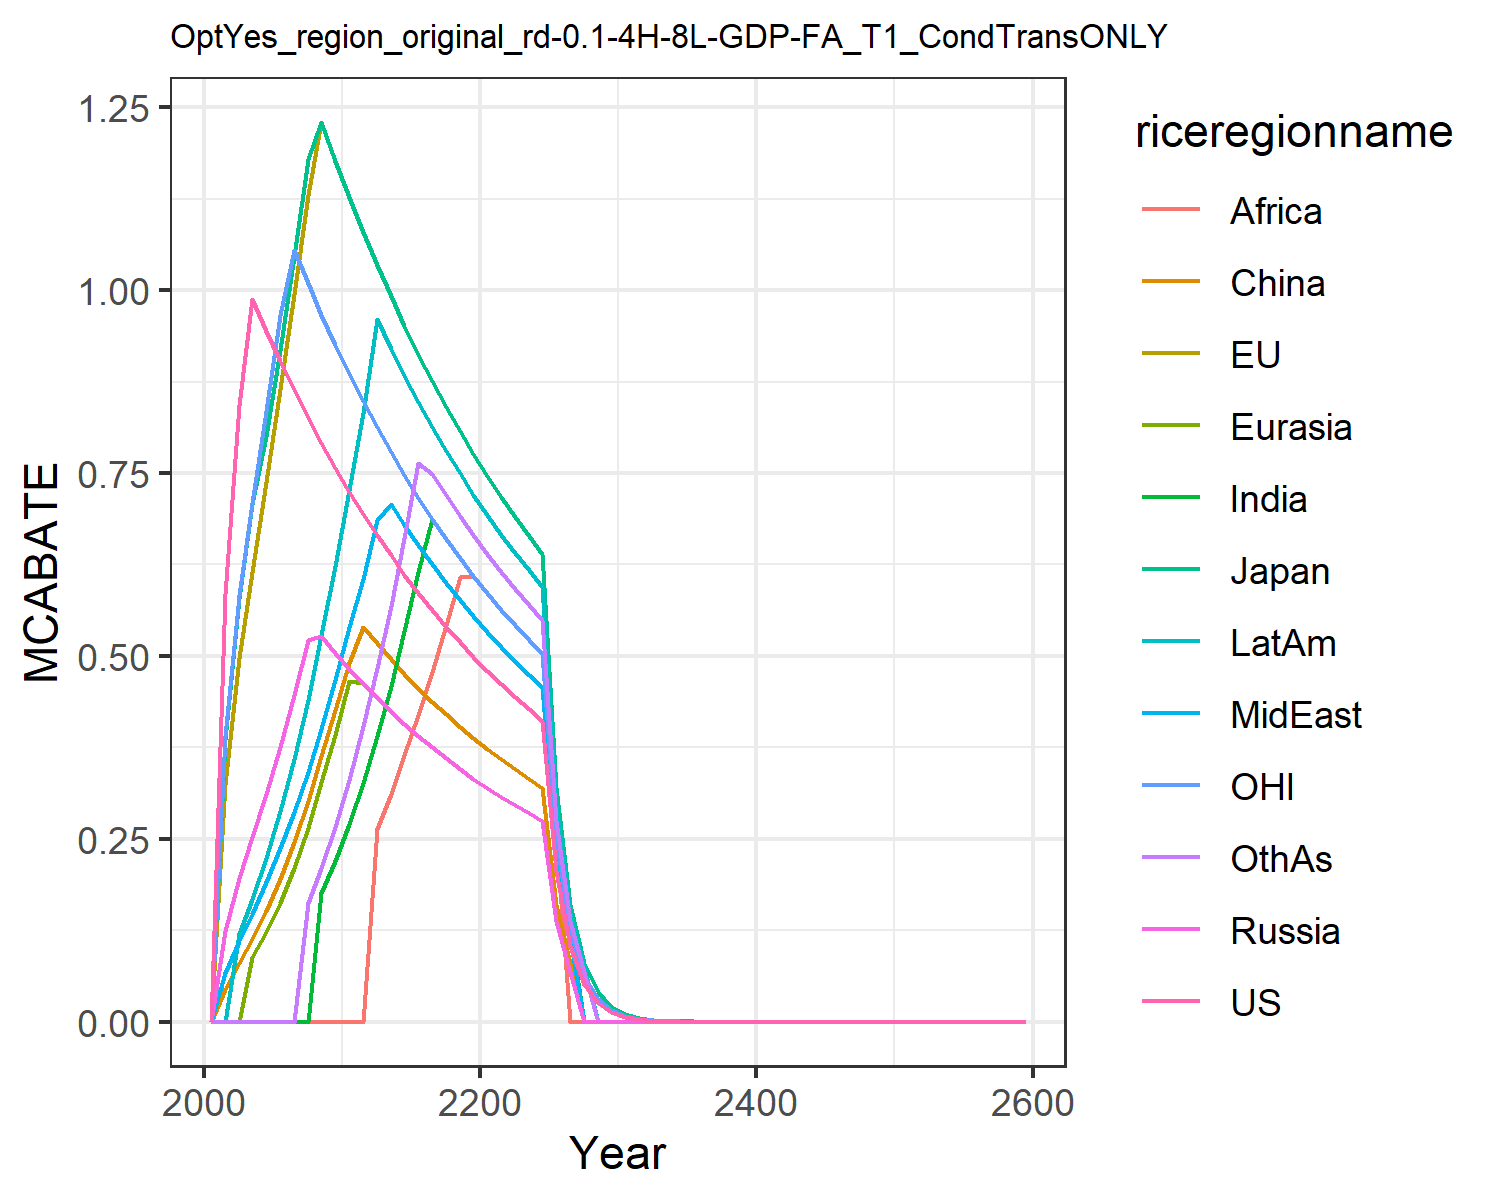

The data file committed next to this chart (first rows):
0.0, 0.0, 0.0, 0.0, 0.0, 0.0, 0.0, 0.0, 0.0, 0.0, 0.0, 0.0
0.5841, 0.3255, 0.3852, 0.1235, 0.0, 0.04542, 0.0, 0.06631, 0.0, 0.0, 0.3904, 0.0
0.843, 0.4975, 0.5798, 0.1968, 0.0, 0.08056, 0.0, 0.1107, 0.0, 0.1203, 0.5833, 0.0
0.9884, 0.6149, 0.7079, 0.2527, 0.08854, 0.1133, 0.0, 0.1478, 0.0, 0.1672, 0.709, 0.0
0.9447, 0.7381, 0.801, 0.3119, 0.1226, 0.1514, 0.0, 0.1906, 0.0, 0.2237, 0.835, 0.0
0.9031, 0.8644, 0.9175, 0.376, 0.1628, 0.1955, 0.0, 0.2371, 0.0, 0.2876, 0.9655, 0.0
0.8636, 0.9948, 1.047, 0.4473, 0.2105, 0.2462, 0.0, 0.2873, 0.0, 0.3594, 1.056, 0.0
0.8261, 1.13, 1.18, 0.5221, 0.2655, 0.3022, 0.0, 0.3416, 0.0, 0.4395, 1.01, 0.1622
0.7905, 1.23, 1.23, 0.527, 0.3276, 0.3634, 0.1761, 0.4005, 0.0, 0.528, 0.9662, 0.2101
0.7566, 1.177, 1.177, 0.5044, 0.3926, 0.4255, 0.2198, 0.4665, 0.0, 0.6234, 0.9248, 0.2665
0.7245, 1.127, 1.127, 0.4827, 0.4652, 0.4901, 0.2701, 0.539, 0.0, 0.7264, 0.8855, 0.33
0.6939, 1.079, 1.079, 0.4626, 0.4626, 0.5389, 0.3261, 0.6047, 0.0, 0.8319, 0.8481, 0.4042
0.6649, 1.034, 1.034, 0.4433, 0.4433, 0.5171, 0.3904, 0.6862, 0.2635, 0.9602, 0.8126, 0.4829
0.6373, 0.9914, 0.9914, 0.4247, 0.4249, 0.4957, 0.4593, 0.7081, 0.3115, 0.9192, 0.7789, 0.568
0.6111, 0.9506, 0.9506, 0.4074, 0.4074, 0.4753, 0.534, 0.6787, 0.3644, 0.8827, 0.7469, 0.6615
0.5862, 0.9119, 0.9119, 0.3908, 0.3908, 0.4559, 0.6146, 0.6514, 0.4192, 0.8468, 0.7165, 0.7635
0.5626, 0.8751, 0.8751, 0.3751, 0.3751, 0.4375, 0.6876, 0.6251, 0.4784, 0.8126, 0.6876, 0.7492
0.5401, 0.8402, 0.8402, 0.3601, 0.3599, 0.42, 0.6601, 0.5997, 0.5417, 0.7801, 0.6602, 0.7201
0.5188, 0.807, 0.807, 0.3459, 0.3459, 0.4035, 0.6341, 0.5762, 0.6075, 0.7494, 0.6341, 0.6913
0.4985, 0.7755, 0.7755, 0.3321, 0.3324, 0.3877, 0.6086, 0.5539, 0.6086, 0.7199, 0.6093, 0.6647
0.4793, 0.7455, 0.7455, 0.3195, 0.3195, 0.3728, 0.5858, 0.5325, 0.5858, 0.6923, 0.5858, 0.639
0.461, 0.7171, 0.7171, 0.3073, 0.3073, 0.3585, 0.5634, 0.5122, 0.5629, 0.6658, 0.5634, 0.6146
0.4436, 0.69, 0.69, 0.2957, 0.2957, 0.345, 0.5422, 0.4929, 0.5422, 0.6408, 0.5422, 0.5913
0.4271, 0.6644, 0.6644, 0.2847, 0.2847, 0.3322, 0.5219, 0.4745, 0.5217, 0.6169, 0.522, 0.5695
0.4114, 0.64, 0.64, 0.2743, 0.2743, 0.32, 0.5028, 0.4571, 0.5028, 0.5943, 0.5028, 0.5485
0.2057, 0.32, 0.32, 0.1371, 0.1371, 0.16, 0.2514, 0.2286, 0.2513, 0.2971, 0.2514, 0.2743
0.1029, 0.16, 0.16, 0.06857, 0.06857, 0.08, 0.1257, 0.1141, 0.0, 0.1486, 0.1257, 0.1371
0.05143, 0.08, 0.08, 0.0, 0.0, 0.0, 0.0, 0.0, 0.0, 0.07428, 0.06285, 0.06857
0.02571, 0.04, 0.04, 0.0, 0.0, 0.0, 0.0, 0.0, 0.0, 0.0, 0.03143, 0.0
0.01286, 0.02, 0.02, 0.0, 0.0, 0.0, 0.0, 0.0, 0.0, 0.0, 0.01571, 0.0
0.006428, 0.009999, 0.009999, 0.0, 0.0, 0.0, 0.0, 0.0, 0.0, 0.0, 0.007857, 0.0
0.003214, 0.005, 0.005, 0.0, 0.0, 0.0, 0.0, 0.0, 0.0, 0.0, 0.003928, 0.0
0.001607, 0.0025, 0.0025, 0.0, 0.0, 0.0, 0.0, 0.0, 0.0, 0.0, 0.001964, 0.0
0.0008035, 0.00125, 0.00125, 0.0, 0.0, 0.000625, 0.0, 0.0, 0.0, 0.0, 0.0009821, 0.0
0.0004018, 0.000625, 0.000625, 0.0, 0.0, 0.0, 0.0, 0.0, 0.0, 0.0, 0.000491, 0.0
0.0002009, 0.0003125, 0.0003125, 0.0, 0.0, 0.0, 0.0, 0.0, 0.0, 0.0, 0.0002455, 0.0
0.0001004, 0.0001562, 0.0001562, 0.0, 0.0, 0.0, 0.0, 0.0, 0.0, 0.0, 0.0001228, 0.0
5.02202146289247e-5, 7.812033386721609e-5, 7.812033386721609e-5, 0.0, 0.0, 0.0, 0.0, 0.0, 0.0, 0.0, 6.13802623242413e-5, 0.0
2.511010731446235e-5, 3.9060166933608045e-5, 3.9060166933608045e-5, 0.0, 0.0, 0.0, 0.0, 0.0, 0.0, 0.0, 3.069013116212065e-5, 0.0
1.2555053657231176e-5, 1.9530083466804023e-5, 1.9530083466804023e-5, 0.0, 0.0, 0.0, 0.0, 0.0, 0.0, 0.0, 1.5345065581060323e-5, 0.0
6.277526828615588e-6, 9.765041733402011e-6, 9.765041733402011e-6, 0.0, 0.0, 0.0, 0.0, 0.0, 0.0, 0.0, 7.672532790530162e-6, 0.0
3.138763414307794e-6, 4.882520866701006e-6, 4.882520866701006e-6, 2.092508942871862e-6, 2.092508942871862e-6, 2.441260433350503e-6, 3.836266395265081e-6, 3.487514904786438e-6, 3.836266395265081e-6, 4.533769376222367e-6, 3.836266395265081e-6, 4.185017885743724e-6
1.569381707153897e-6, 2.441260433350503e-6, 2.441260433350503e-6, 1.046254471435931e-6, 1.046254471435931e-6, 1.2206302166752514e-6, 1.9181331976325404e-6, 1.743757452393219e-6, 1.9181331976325404e-6, 2.2668846881111834e-6, 1.9181331976325404e-6, 2.092508942871862e-6
7.846908535769485e-7, 1.2206302166752514e-6, 1.2206302166752514e-6, 5.231272357179655e-7, 5.231272357179655e-7, 6.103151083376257e-7, 9.590665988162702e-7, 8.718787261966095e-7, 9.590665988162702e-7, 1.1334423440555917e-6, 9.590665988162702e-7, 1.046254471435931e-6
3.9234542678847424e-7, 6.103151083376257e-7, 6.103151083376257e-7, 2.6156361785898274e-7, 2.6156361785898274e-7, 3.0515755416881285e-7, 4.795332994081351e-7, 4.3593936309830473e-7, 4.795332994081351e-7, 5.667211720277959e-7, 4.795332994081351e-7, 5.231272357179655e-7
1.9617271339423712e-7, 3.0515755416881285e-7, 3.0515755416881285e-7, 1.3078180892949137e-7, 1.3078180892949137e-7, 1.5257877708440643e-7, 2.3976664970406755e-7, 2.1796968154915236e-7, 2.3976664970406755e-7, 2.8336058601389793e-7, 2.3976664970406755e-7, 2.6156361785898274e-7
9.808635669711856e-8, 1.5257877708440643e-7, 1.5257877708440643e-7, 6.539090446474569e-8, 6.539090446474569e-8, 7.628938854220321e-8, 1.1988332485203378e-7, 1.0898484077457618e-7, 1.1988332485203378e-7, 1.4168029300694897e-7, 1.1988332485203378e-7, 1.3078180892949137e-7
4.904317834855928e-8, 7.628938854220321e-8, 7.628938854220321e-8, 3.269545223237284e-8, 3.269545223237284e-8, 3.814469427110161e-8, 5.994166242601689e-8, 5.449242038728809e-8, 5.994166242601689e-8, 7.084014650347448e-8, 5.994166242601689e-8, 6.539090446474569e-8
2.452158917427964e-8, 3.814469427110161e-8, 3.814469427110161e-8, 1.634772611618642e-8, 1.634772611618642e-8, 1.9072347135550803e-8, 2.9970831213008444e-8, 2.7246210193644046e-8, 2.9970831213008444e-8, 3.542007325173724e-8, 2.9970831213008444e-8, 3.269545223237284e-8
1.226079458713982e-8, 1.9072347135550803e-8, 1.9072347135550803e-8, 8.17386305809321e-9, 8.17386305809321e-9, 9.536173567775402e-9, 1.4985415606504222e-8, 1.3623105096822023e-8, 1.4985415606504222e-8, 1.771003662586862e-8, 1.4985415606504222e-8, 1.634772611618642e-8
6.13039729356991e-9, 9.536173567775402e-9, 9.536173567775402e-9, 4.086931529046605e-9, 4.086931529046605e-9, 4.768086783887701e-9, 7.492707803252111e-9, 6.811552548411011e-9, 7.492707803252111e-9, 8.85501831293431e-9, 7.492707803252111e-9, 8.17386305809321e-9
3.065198646784955e-9, 4.768086783887701e-9, 4.768086783887701e-9, 2.0434657645233027e-9, 2.0434657645233027e-9, 2.3840433919438504e-9, 3.7463539016260555e-9, 3.4057762742055057e-9, 3.7463539016260555e-9, 4.427509156467155e-9, 3.7463539016260555e-9, 4.086931529046605e-9
1.5325993233924775e-9, 2.3840433919438504e-9, 2.3840433919438504e-9, 1.0217328822616513e-9, 1.0217328822616513e-9, 1.1920216959719252e-9, 1.8731769508130278e-9, 1.7028881371027528e-9, 1.8731769508130278e-9, 2.2137545782335776e-9, 1.8731769508130278e-9, 2.0434657645233027e-9
7.662996616962388e-10, 1.1920216959719252e-9, 1.1920216959719252e-9, 5.108664411308257e-10, 5.108664411308257e-10, 5.960108479859626e-10, 9.365884754065139e-10, 8.514440685513764e-10, 9.365884754065139e-10, 1.1068772891167888e-9, 9.365884754065139e-10, 1.0217328822616513e-9
3.831498308481194e-10, 5.960108479859626e-10, 5.960108479859626e-10, 2.5543322056541283e-10, 2.5543322056541283e-10, 2.980054239929813e-10, 4.682942377032569e-10, 4.257220342756882e-10, 4.682942377032569e-10, 5.534386445583944e-10, 4.682942377032569e-10, 5.108664411308257e-10
1.915749154240597e-10, 2.980054239929813e-10, 2.980054239929813e-10, 1.2771661028270642e-10, 1.2771661028270642e-10, 1.4900271199649065e-10, 2.3414711885162847e-10, 2.128610171378441e-10, 2.3414711885162847e-10, 2.767193222791972e-10, 2.3414711885162847e-10, 2.5543322056541283e-10
9.578745771202984e-11, 1.4900271199649065e-10, 1.4900271199649065e-10, 6.385830514135321e-11, 6.385830514135321e-11, 7.450135599824533e-11, 1.1707355942581423e-10, 1.0643050856892205e-10, 1.1707355942581423e-10, 1.383596611395986e-10, 1.1707355942581423e-10, 1.2771661028270642e-10
4.789372885601492e-11, 7.450135599824533e-11, 7.450135599824533e-11, 3.1929152570676604e-11, 3.1929152570676604e-11, 3.725067799912266e-11, 5.853677971290712e-11, 5.3215254284461026e-11, 5.853677971290712e-11, 6.91798305697993e-11, 5.853677971290712e-11, 6.385830514135321e-11
2.394686442800746e-11, 3.725067799912266e-11, 3.725067799912266e-11, 1.5964576285338302e-11, 1.5964576285338302e-11, 1.862533899956133e-11, 2.926838985645356e-11, 2.6607627142230513e-11, 2.926838985645356e-11, 3.458991528489965e-11, 2.926838985645356e-11, 3.1929152570676604e-11
1.197343221400373e-11, 1.862533899956133e-11, 1.862533899956133e-11, 7.982288142669151e-12, 7.982288142669151e-12, 9.312669499780666e-12, 1.463419492822678e-11, 1.3303813571115257e-11, 1.463419492822678e-11, 1.7294957642449825e-11, 1.463419492822678e-11, 1.5964576285338302e-11
